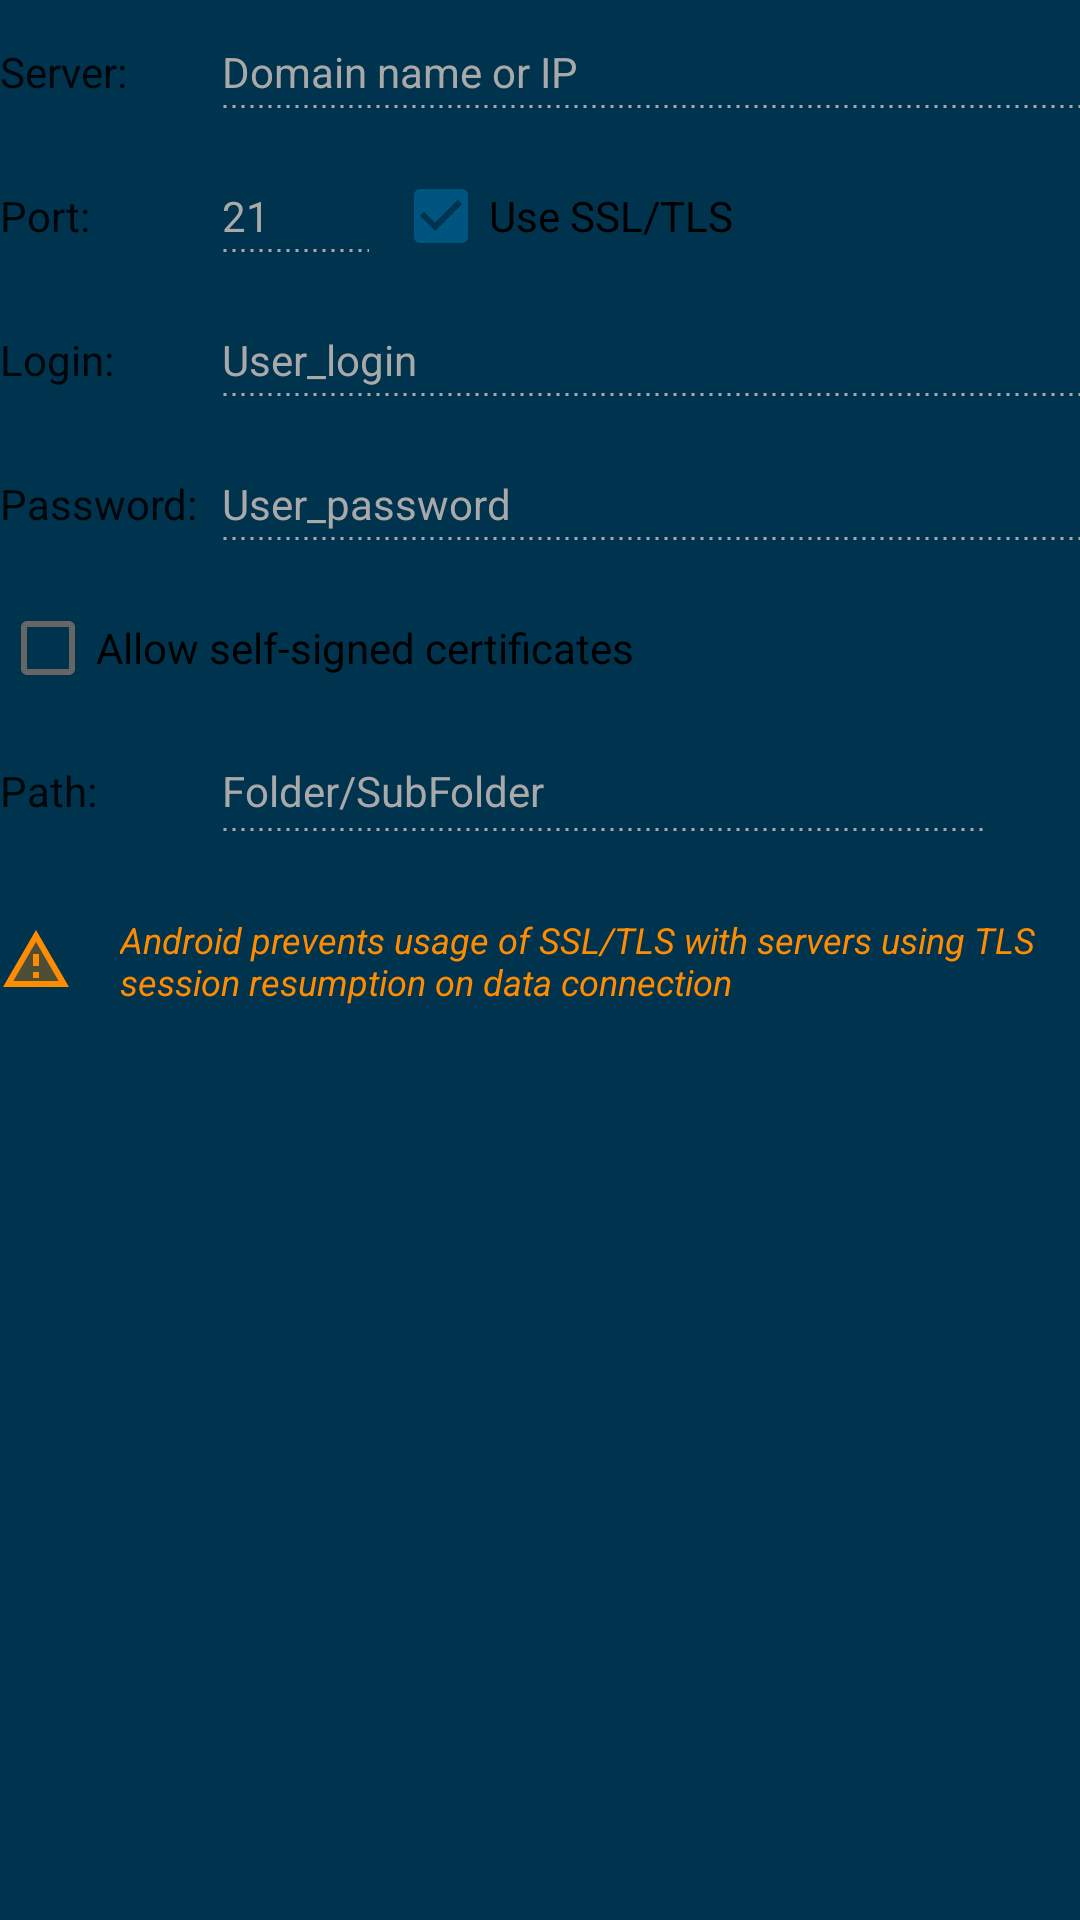

Here is an Android app screen rendered from its layout file. Give the layout XML and the strings, colors and styles it references.
<!-- AndroidManifest.xml: application theme AppTheme -->
<!-- res/layout/fragment_target_ftp.xml -->
<?xml version="1.0" encoding="utf-8"?>


<androidx.constraintlayout.widget.ConstraintLayout
    xmlns:android="http://schemas.android.com/apk/res/android"
    xmlns:app="http://schemas.android.com/apk/res-auto"
    xmlns:tools="http://schemas.android.com/tools"
    android:id="@+id/target_ftp_lyt"
    android:layout_width="match_parent"
    android:layout_height="wrap_content"
    tools:context=".ui.fragments.Fragment_TargetFTP">

    <androidx.constraintlayout.widget.Barrier
        android:id="@+id/target_ftp_barrier"
        android:layout_width="wrap_content"
        android:layout_height="wrap_content"
        app:barrierDirection="end"
        app:constraint_referenced_ids="target_ftp_txt_server,target_ftp_txt_port,target_ftp_txt_path,target_ftp_txt_login,target_ftp_txt_password" />

    <TextView
        android:id="@+id/target_ftp_txt_server"
        android:layout_width="wrap_content"
        android:layout_height="wrap_content"
        android:text="@string/target_common_server"
        app:layout_constraintBaseline_toBaselineOf="@+id/target_ftp_edit_server"
        app:layout_constraintStart_toStartOf="parent" />

    <EditText
        android:id="@+id/target_ftp_edit_server"
        android:layout_width="0dp"
        android:layout_height="wrap_content"
        android:layout_marginStart="8dp"
        android:hint="@string/target_common_server_hint"
        android:importantForAutofill="no"
        android:inputType="textUri"
        android:nextFocusForward="@id/target_ftp_edit_port"
        app:layout_constraintEnd_toStartOf="@+id/target_ftp_btn_credentials_fill"
        app:layout_constraintStart_toEndOf="@+id/target_ftp_barrier"
        app:layout_constraintTop_toTopOf="parent"
        tools:ignore="TextContrastCheck" />

    <ImageButton
        android:id="@+id/target_ftp_btn_credentials_fill"
        android:layout_width="wrap_content"
        android:layout_height="wrap_content"
        android:contentDescription="@string/target_common_autofill"
        android:minWidth="32dp"
        android:minHeight="48dp"
        android:src="@drawable/ic_autofill"
        android:visibility="gone"
        app:layout_constraintBottom_toBottomOf="@+id/target_ftp_edit_server"
        app:layout_constraintEnd_toEndOf="parent"
        app:layout_constraintTop_toTopOf="@+id/target_ftp_edit_server" />

    <TextView
        android:id="@+id/target_ftp_txt_port"
        android:layout_width="wrap_content"
        android:layout_height="wrap_content"
        android:text="@string/target_common_port"
        app:layout_constraintBaseline_toBaselineOf="@+id/target_ftp_edit_port"
        app:layout_constraintStart_toStartOf="parent" />

    <androidx.constraintlayout.helper.widget.Flow
        android:id="@+id/target_ftp_flow"
        android:layout_width="0dp"
        android:layout_height="wrap_content"
        android:layout_marginStart="8dp"
        app:constraint_referenced_ids="target_ftp_edit_port,target_ftp_chk_ssl"
        app:flow_horizontalBias="0"
        app:flow_horizontalGap="8dp"
        app:flow_horizontalStyle="packed"
        app:flow_wrapMode="chain"
        app:layout_constraintEnd_toEndOf="parent"
        app:layout_constraintStart_toStartOf="@id/target_ftp_barrier"
        app:layout_constraintTop_toBottomOf="@+id/target_ftp_edit_server" />

    <EditText
        android:id="@+id/target_ftp_edit_port"
        android:layout_width="wrap_content"
        android:layout_height="wrap_content"
        android:hint="@string/target_ftp_port_hint"
        android:importantForAutofill="no"
        android:inputType="number"
        android:minEms="3"
        android:nextFocusForward="@id/target_ftp_chk_ssl"
        tools:ignore="TextContrastCheck" />

    <CheckBox
        android:id="@+id/target_ftp_chk_ssl"
        android:layout_width="wrap_content"
        android:layout_height="wrap_content"
        android:checked="true"
        android:nextFocusForward="@id/target_ftp_edit_login"
        android:text="@string/target_ftp_ssl" />

    <TextView
        android:id="@+id/target_ftp_txt_login"
        android:layout_width="wrap_content"
        android:layout_height="wrap_content"
        android:text="@string/target_common_login"
        app:layout_constraintBaseline_toBaselineOf="@+id/target_ftp_edit_login"
        app:layout_constraintStart_toStartOf="parent" />

    <EditText
        android:id="@+id/target_ftp_edit_login"
        android:layout_width="0dp"
        android:layout_height="wrap_content"
        android:layout_marginStart="8dp"
        android:hint="@string/target_common_login_hint"
        android:importantForAutofill="no"
        android:inputType="textPersonName"
        android:nextFocusForward="@id/target_ftp_edit_password"
        app:layout_constraintEnd_toEndOf="parent"
        app:layout_constraintStart_toEndOf="@+id/target_ftp_barrier"
        app:layout_constraintTop_toBottomOf="@+id/target_ftp_flow"
        tools:ignore="TextContrastCheck" />

    <TextView
        android:id="@+id/target_ftp_txt_password"
        android:layout_width="wrap_content"
        android:layout_height="wrap_content"
        android:text="@string/target_common_password"
        app:layout_constraintBaseline_toBaselineOf="@+id/target_ftp_edit_password"
        app:layout_constraintStart_toStartOf="parent" />

    <EditText
        android:id="@+id/target_ftp_edit_password"
        android:layout_width="0dp"
        android:layout_height="wrap_content"
        android:layout_marginStart="8dp"
        android:hint="@string/target_common_password_hint"
        android:importantForAutofill="no"
        android:inputType="textWebPassword|textNoSuggestions"
        android:nextFocusForward="@id/target_ftp_chk_self_signed"
        app:layout_constraintEnd_toEndOf="parent"
        app:layout_constraintStart_toEndOf="@+id/target_ftp_barrier"
        app:layout_constraintTop_toBottomOf="@+id/target_ftp_edit_login"
        tools:ignore="TextContrastCheck" />

    <CheckBox
        android:id="@+id/target_ftp_chk_self_signed"
        android:layout_width="wrap_content"
        android:layout_height="wrap_content"
        android:checked="false"
        android:nextFocusForward="@id/target_ftp_edit_hostkey"
        app:layout_constraintTop_toBottomOf="@+id/target_ftp_edit_password"
        android:text="@string/target_common_self_signed" />

    <TextView
        android:id="@+id/target_ftp_txt_hostkey"
        android:layout_width="wrap_content"
        android:layout_height="wrap_content"
        android:text="@string/target_common_hostkey"
        app:layout_constraintBaseline_toBaselineOf="@+id/target_ftp_edit_hostkey"
        android:visibility="gone"
        app:layout_constraintStart_toStartOf="parent" />

    <EditText
        android:id="@+id/target_ftp_edit_hostkey"
        android:layout_width="0dp"
        android:layout_height="wrap_content"
        android:layout_marginStart="8dp"
        android:paddingTop="14dp"
        android:paddingBottom="16dp"
        android:clickable="true"
        android:focusableInTouchMode="false"
        android:cursorVisible="false"
        android:hint="@string/target_common_hostkey_hint"
        android:importantForAutofill="no"
        android:inputType="textMultiLine|textNoSuggestions"
        android:gravity="top"
        android:textColor="@color/gray"
        android:nextFocusForward="@id/target_ftp_edit_path"
        android:visibility="gone"
        app:layout_constraintEnd_toEndOf="parent"
        app:layout_constraintHorizontal_bias="1.0"
        app:layout_constraintStart_toEndOf="@+id/target_ftp_barrier"
        app:layout_constraintTop_toBottomOf="@+id/target_ftp_chk_self_signed"
        tools:ignore="TextContrastCheck" />

    <TextView
        android:id="@+id/target_ftp_txt_path"
        android:layout_width="wrap_content"
        android:layout_height="wrap_content"
        android:text="@string/target_common_path"
        app:layout_constraintBaseline_toBaselineOf="@+id/target_ftp_edit_path"
        app:layout_constraintStart_toStartOf="parent" />

    <EditText
        android:id="@+id/target_ftp_edit_path"
        android:layout_width="0dp"
        android:layout_height="wrap_content"
        android:layout_marginStart="8dp"
        android:paddingTop="14dp"
        android:paddingBottom="16dp"
        android:hint="@string/target_common_path_hint"
        android:importantForAutofill="no"
        android:inputType="textMultiLine"
        android:gravity="top"
        android:nextFocusForward="@id/target_ftp_btn_path_search"
        app:layout_constraintEnd_toStartOf="@+id/target_ftp_btn_path_search"
        app:layout_constraintStart_toEndOf="@+id/target_ftp_barrier"
        app:layout_constraintTop_toBottomOf="@+id/target_ftp_edit_hostkey"
        tools:ignore="TextContrastCheck" />

    <ImageButton
        android:id="@+id/target_ftp_btn_path_search"
        android:layout_width="wrap_content"
        android:layout_height="wrap_content"
        android:contentDescription="@string/target_common_search"
        android:minWidth="32dp"
        android:minHeight="48dp"
        android:src="@drawable/ic_search"
        app:layout_constraintBottom_toBottomOf="@+id/target_ftp_edit_path"
        app:layout_constraintEnd_toEndOf="parent"
        app:layout_constraintTop_toBottomOf="@+id/target_ftp_edit_hostkey" />

    <TextView
        android:id="@+id/target_ftp_txt_warning_tls"
        android:layout_width="0dp"
        android:layout_height="wrap_content"
        android:drawablePadding="16dp"
        android:gravity="center_vertical"
        android:layout_marginTop="16dp"
        android:paddingBottom="10dp"
        android:text="@string/target_ftp_ssl_warning"
        android:textColor="@color/orange"
        android:textSize="12sp"
        android:textStyle="italic"
        app:drawableLeftCompat="@drawable/ic_warning"
        app:drawableTint="@color/orange"
        app:layout_constraintEnd_toEndOf="parent"
        app:layout_constraintStart_toStartOf="parent"
        app:layout_constraintTop_toBottomOf="@+id/target_ftp_edit_path"
        tools:ignore="TextContrastCheck" />

</androidx.constraintlayout.widget.ConstraintLayout>
<!-- resources referenced by this layout -->
<resources>
  <color name="gray">#666666</color>
  <color name="orange">#FF8C00</color>
  <string name="target_common_autofill">Autofill</string>
  <string name="target_common_hostkey">Host key:</string>
  <string name="target_common_hostkey_hint">Tap to retrieve server host key</string>
  <string name="target_common_login">Login:</string>
  <string name="target_common_login_hint">User_login</string>
  <string name="target_common_password">Password:</string>
  <string name="target_common_password_hint">User_password</string>
  <string name="target_common_path">Path:</string>
  <string name="target_common_path_hint">Folder/SubFolder</string>
  <string name="target_common_port">Port:</string>
  <string name="target_common_search">Search</string>
  <string name="target_common_self_signed">Allow self-signed certificates</string>
  <string name="target_common_server">Server:</string>
  <string name="target_common_server_hint">Domain name or IP</string>
  <string name="target_ftp_port_hint" translatable="false">21</string>
  <string name="target_ftp_ssl">Use SSL/TLS</string>
  <string name="target_ftp_ssl_warning">Android prevents usage of SSL/TLS with servers using TLS session resumption on data connection</string>
  <color name="primary">#005580</color>
  <color name="primary_dark">#00334d</color>
  <color name="accent">#0088cc</color>
  <color name="secondary">#0088cc</color>
  <color name="pale_gray">#A9A9A9</color>
  <style name="AppTheme.ImageButtonStyle" parent="Widget.AppCompat.ImageButton">
          <item name="android:background">@drawable/background_focusable</item>
          <item name="android:tint">@color/image_button</item>
      </style>
  <style name="AppTheme.OverflowButtonStyle" parent="Widget.AppCompat.ActionButton.Overflow">
          <item name="android:tint">#FFFFFF</item>
      </style>
  <style name="AppTheme.Spinner.Item" parent="Widget.AppCompat.DropDownItem.Spinner">
          <item name="android:textSize">14sp</item>
          <item name="android:textColor">?android:textColorPrimary</item>
      </style>
  <style name="AppTheme.Spinner.DropDown" parent="Widget.AppCompat.DropDownItem.Spinner">
          <item name="android:textSize">14sp</item>
          <item name="android:textColor">?android:textColorPrimary</item>
      </style>
  <style name="AppTheme.Switch" parent="Widget.MaterialComponents.CompoundButton.Switch">
          <item name="thumbTint">@color/switch_selector</item>
          <item name="trackTint">@color/switch_track</item>
      </style>
  <color name="background_card">#FFFFFF</color>
  <color name="blue">#005580</color>
  <color name="progressbar_secondary_default">#8CBED9</color>
  <color name="background_progressbar">#BEBEBE</color>
  <style name="AppTheme.NegativeButtonStyle" parent="Widget.MaterialComponents.Button.TextButton.Dialog">
          <item name="android:textColor">@color/dialog_button_color</item>
          <item name="backgroundTint">@color/dialog_button_focus</item>
      </style>
  <style name="AppTheme.PositiveButtonStyle" parent="Widget.MaterialComponents.Button.TextButton.Dialog">
          <item name="android:textColor">@color/dialog_button_color</item>
          <item name="backgroundTint">@color/dialog_button_focus</item>
      </style>
  <style name="AppTheme.NeutralButtonStyle" parent="Widget.MaterialComponents.Button.TextButton.Dialog">
          <item name="android:textColor">@color/dialog_button_color</item>
          <item name="backgroundTint">@color/dialog_button_focus</item>
      </style>
  <style name="AppTheme.ButtonBarTransparent" parent="Widget.AppCompat.ButtonBar">
          <item name="android:background">@color/dialog_buttons_bar</item>
      </style>
  <color name="background_popup">#F5F5F5</color>
  <color name="accent_transparent">#990088cc</color>
</resources>
